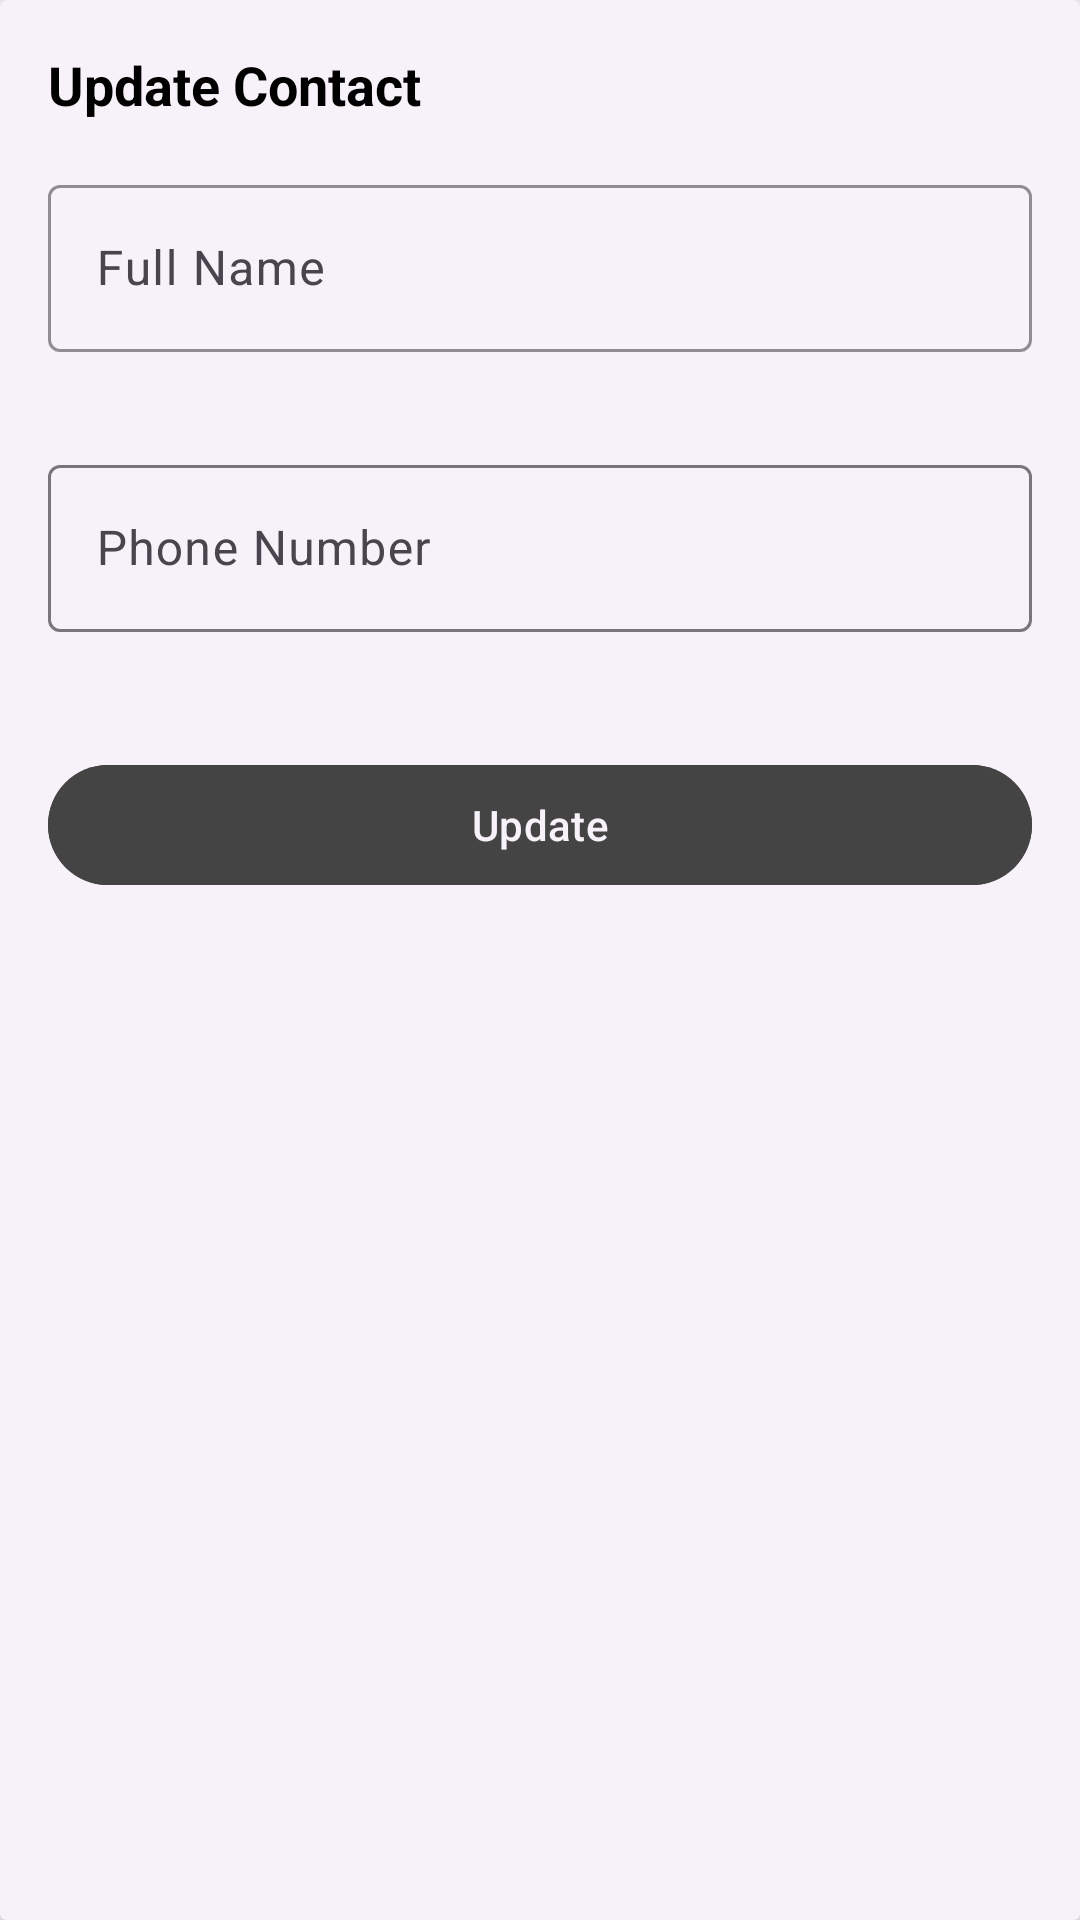

The Android layout XML behind this screen, and the referenced resources:
<!-- AndroidManifest.xml: application theme Theme.ContactApp -->
<!-- res/layout/dialog_update_contact.xml -->
<?xml version="1.0" encoding="utf-8"?>
<androidx.cardview.widget.CardView
    xmlns:android="http://schemas.android.com/apk/res/android"
    xmlns:app="http://schemas.android.com/apk/res-auto"
    android:layout_width="match_parent"
    android:layout_height="wrap_content"
    android:layout_margin="20dp"
    app:cardElevation="8dp"
    app:cardBackgroundColor="@color/color_cardview">

    <androidx.constraintlayout.widget.ConstraintLayout
        android:layout_width="match_parent"
        android:layout_height="wrap_content"
        android:padding="16dp">

        <TextView
            android:id="@+id/tv_title"
            android:layout_width="wrap_content"
            android:layout_height="wrap_content"
            android:text="Update Contact"
            android:textStyle="bold"
            android:textSize="18sp"
            android:textColor="@color/color_text_title"
            app:layout_constraintTop_toTopOf="parent"
            app:layout_constraintStart_toStartOf="parent"/>

        <com.google.android.material.textfield.TextInputLayout
            android:id="@+id/container_name"
            android:layout_width="0dp"
            android:layout_height="wrap_content"
            android:hint="Full Name"
            android:layout_marginTop="16dp"
            app:boxStrokeColor="@color/color_text_title"
            app:hintTextColor="@color/color_text_title"
            app:errorEnabled="true"
            app:layout_constraintTop_toBottomOf="@id/tv_title"
            app:layout_constraintStart_toStartOf="parent"
            app:layout_constraintEnd_toEndOf="parent">

            <com.google.android.material.textfield.TextInputEditText
                android:id="@+id/et_name"
                android:layout_width="match_parent"
                android:textColor="@color/color_text_title"
                android:layout_height="wrap_content"
                android:inputType="textPersonName"/>
        </com.google.android.material.textfield.TextInputLayout>

        <com.google.android.material.textfield.TextInputLayout
            android:id="@+id/container_phone"
            android:layout_width="0dp"
            android:layout_height="wrap_content"
            android:hint="Phone Number"
            android:layout_marginTop="12dp"
            app:errorEnabled="true"
            app:layout_constraintTop_toBottomOf="@id/container_name"
            app:layout_constraintStart_toStartOf="parent"
            app:layout_constraintEnd_toEndOf="parent">

            <com.google.android.material.textfield.TextInputEditText
                android:id="@+id/et_phone"
                android:layout_width="match_parent"
                android:textColor="@color/color_text_title"
                android:layout_height="wrap_content"
                android:inputType="phone"/>
        </com.google.android.material.textfield.TextInputLayout>

        <com.google.android.material.button.MaterialButton
            android:id="@+id/btn_update"
            android:layout_width="0dp"
            android:layout_height="wrap_content"
            android:text="Update"
            android:layout_marginTop="20dp"
            app:boxStrokeColor="@color/color_text_title"
            app:hintTextColor="@color/color_text_title"
            style="?attr/materialButtonTonalStyle"
            android:backgroundTint="@color/color_text_dec"
            android:textColor="@color/color_cardview"
            app:layout_constraintTop_toBottomOf="@id/container_phone"
            app:layout_constraintStart_toStartOf="parent"
            app:layout_constraintEnd_toEndOf="parent"
            app:layout_constraintBottom_toBottomOf="parent"/>

    </androidx.constraintlayout.widget.ConstraintLayout>

</androidx.cardview.widget.CardView>
<!-- resources referenced by this layout -->
<resources>
  <color name="color_cardview">#F7F2FA</color>
  <color name="color_text_dec">#444444</color>
  <color name="color_text_title">#000000</color>
  <style name="Theme.ContactApp" parent="Base.Theme.ContactApp" />
  <style name="Base.Theme.ContactApp" parent="Theme.Material3.DayNight.NoActionBar">
          
          
      </style>
</resources>
